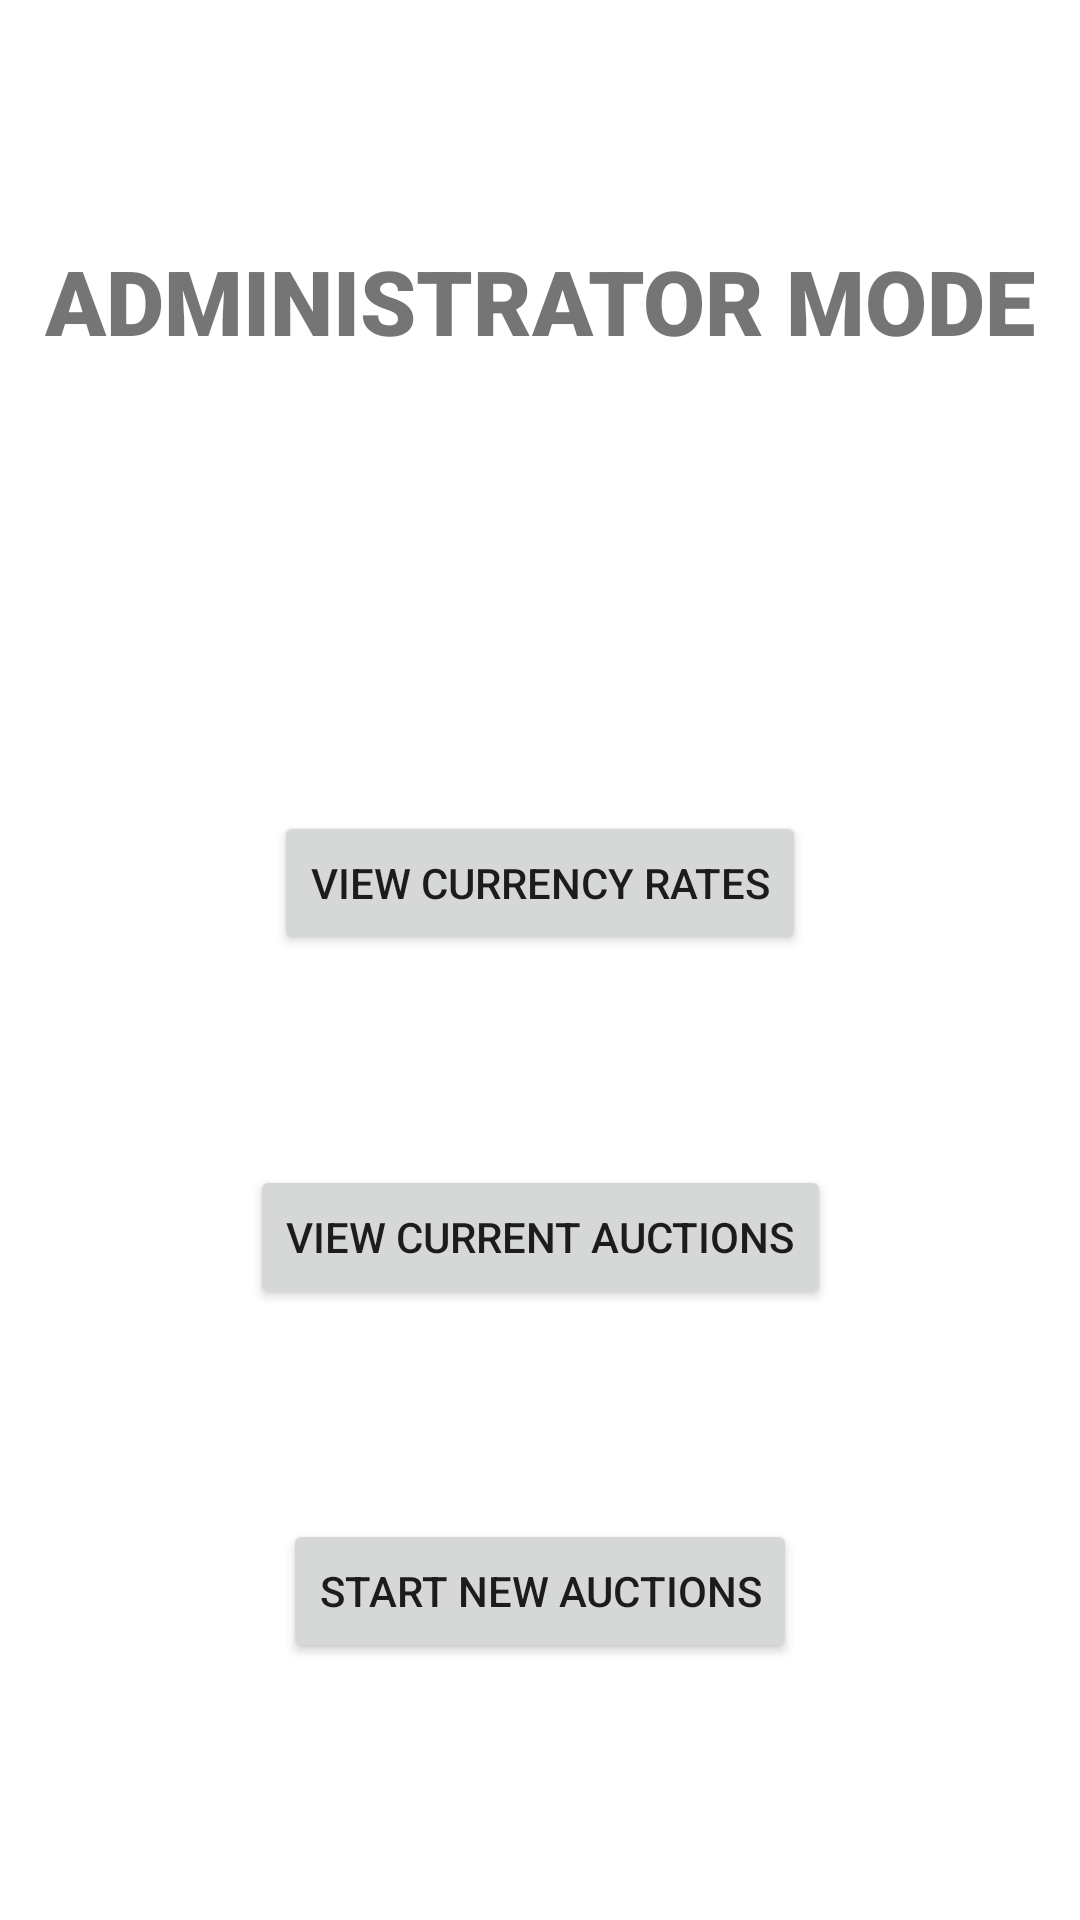

Layout XML and referenced resources for this Android screen:
<!-- AndroidManifest.xml: application theme Theme.BidCoin -->
<!-- res/layout/activity_admin_page1.xml -->
<?xml version="1.0" encoding="utf-8"?>
<androidx.constraintlayout.widget.ConstraintLayout xmlns:android="http://schemas.android.com/apk/res/android"
    xmlns:app="http://schemas.android.com/apk/res-auto"
    xmlns:tools="http://schemas.android.com/tools"
    android:layout_width="match_parent"
    android:layout_height="match_parent"
    android:onClick="viewCurrencyRates"
    tools:context=".AdminMode.AdminPage1">

    <Button
        android:id="@+id/button4"
        android:layout_width="wrap_content"
        android:layout_height="0dp"
        android:layout_marginTop="70dp"
        android:onClick="startNewAuctions"
        android:text="Start New Auctions"
        app:layout_constraintEnd_toEndOf="parent"
        app:layout_constraintStart_toStartOf="parent"
        app:layout_constraintTop_toBottomOf="@+id/button3" />

    <Button
        android:id="@+id/button3"
        android:layout_width="wrap_content"
        android:layout_height="wrap_content"
        android:layout_marginTop="70dp"
        android:onClick="viewCurrentAuctions"
        android:text="View Current Auctions"
        app:layout_constraintEnd_toEndOf="parent"
        app:layout_constraintStart_toStartOf="parent"
        app:layout_constraintTop_toBottomOf="@+id/button" />

    <TextView
        android:id="@+id/textView11"
        android:layout_width="wrap_content"
        android:layout_height="wrap_content"
        android:layout_marginTop="80dp"
        android:backgroundTint="#E31B1B"
        android:fadingEdge="horizontal"
        android:fontFamily="sans-serif-black"
        android:foregroundTint="#9F1F1F"
        android:text="ADMINISTRATOR MODE"
        android:textSize="30dp"
        app:layout_constraintEnd_toEndOf="parent"
        app:layout_constraintStart_toStartOf="parent"
        app:layout_constraintTop_toTopOf="parent" />

    <Button
        android:id="@+id/button"
        android:layout_width="wrap_content"
        android:layout_height="wrap_content"
        android:layout_marginTop="150dp"
        android:onClick="viewCurrencyRates"
        android:text="View Currency Rates"
        app:layout_constraintEnd_toEndOf="parent"
        app:layout_constraintStart_toStartOf="parent"
        app:layout_constraintTop_toBottomOf="@+id/textView11" />

</androidx.constraintlayout.widget.ConstraintLayout>
<!-- resources referenced by this layout -->
<resources>
  <style name="Theme.BidCoin" parent="Theme.MaterialComponents.DayNight.DarkActionBar">
          
          <item name="colorPrimary">@color/purple_500</item>
          <item name="colorPrimaryVariant">@color/purple_700</item>
          <item name="colorOnPrimary">@color/white</item>
          
          <item name="colorSecondary">@color/teal_200</item>
          <item name="colorSecondaryVariant">@color/teal_700</item>
          <item name="colorOnSecondary">@color/black</item>
          
          <item name="android:statusBarColor" tools:targetApi="l">?attr/colorPrimaryVariant</item>
          
      </style>
  <!-- not gathered from this repository: default colours our renderer supplied (Android Studio template values) -->
  <color name="purple_500">#FF6200EE</color>
  <color name="purple_700">#FF3700B3</color>
  <color name="teal_200">#FF03DAC5</color>
  <color name="teal_700">#FF018786</color>
  <color name="black">#FF000000</color>
  <color name="white">#FFFFFFFF</color>
</resources>
